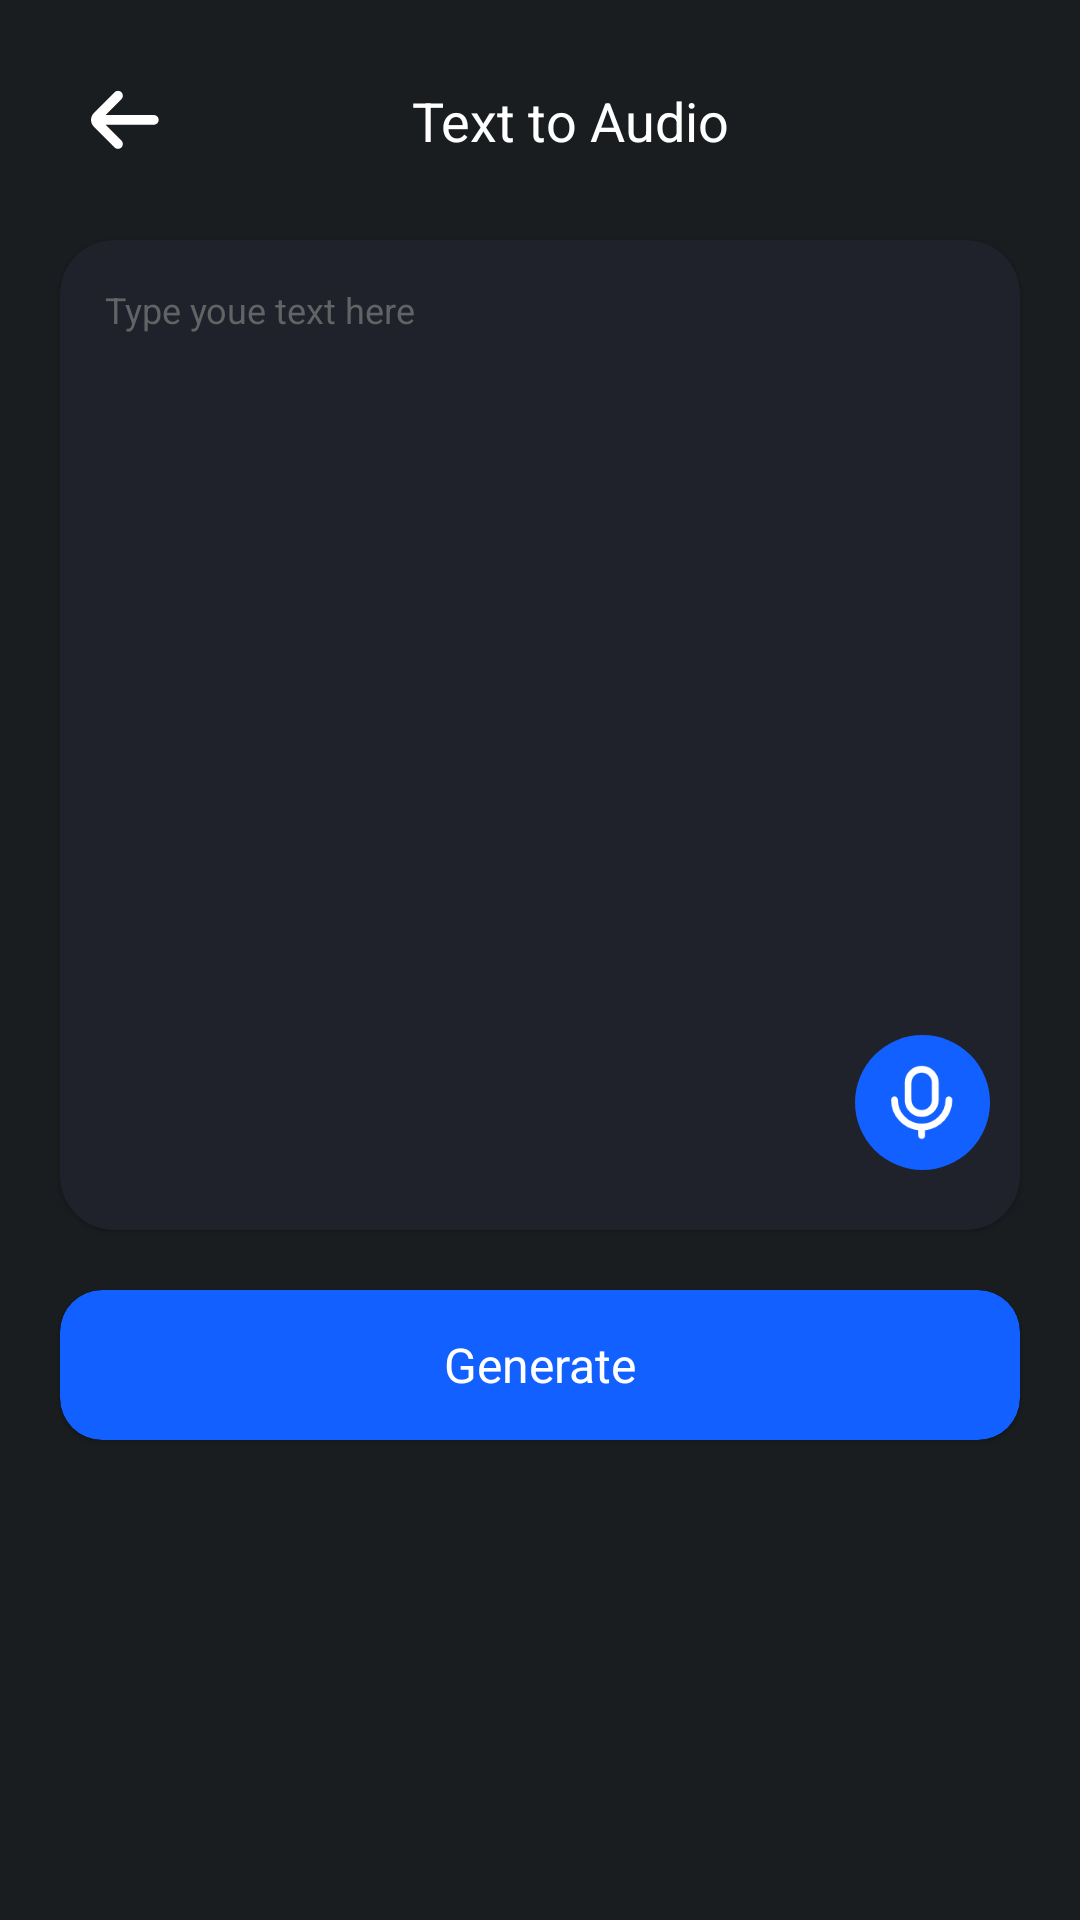

The Android layout XML behind this screen, and the referenced resources:
<!-- AndroidManifest.xml: application theme Theme.AIVoiceChanger -->
<!-- res/layout/activity_text_to_audio.xml -->
<?xml version="1.0" encoding="utf-8"?>
<androidx.constraintlayout.widget.ConstraintLayout xmlns:android="http://schemas.android.com/apk/res/android"
    xmlns:app="http://schemas.android.com/apk/res-auto"
    xmlns:tools="http://schemas.android.com/tools"
    android:layout_width="match_parent"
    android:layout_height="match_parent"
    android:background="@color/bgColor"
    tools:context=".activities.TextToAudio">

    <ImageView
        android:id="@+id/backBtn"
        android:layout_width="40sp"
        android:layout_height="40sp"
        android:layout_margin="20sp"
        android:src="@drawable/backicon"
        app:layout_constraintStart_toStartOf="parent"
        app:layout_constraintTop_toTopOf="parent" />

    <TextView
        android:layout_width="0sp"
        android:layout_height="wrap_content"
        android:gravity="center"
        android:text="Text to Audio"
        android:textColor="@color/white"
        android:textSize="18sp"
        app:layout_constraintBottom_toBottomOf="@id/backBtn"
        app:layout_constraintEnd_toEndOf="parent"
        app:layout_constraintStart_toStartOf="@id/backBtn"
        app:layout_constraintTop_toTopOf="@id/backBtn" />


    <androidx.constraintlayout.widget.Guideline
        android:id="@+id/guideLine"
        android:layout_width="wrap_content"
        android:layout_height="wrap_content"
        android:orientation="horizontal"
        app:layout_constraintGuide_percent="0.75" />

    <com.google.android.material.card.MaterialCardView
        android:id="@+id/generateBtn"
        android:layout_width="match_parent"
        android:layout_height="50sp"
        android:layout_marginHorizontal="20sp"
        app:cardBackgroundColor="@color/btnColor"
        app:cardCornerRadius="14sp"
        app:layout_constraintBottom_toTopOf="@id/guideLine"
        app:strokeWidth="0sp">

        <TextView
            android:layout_width="match_parent"
            android:layout_height="match_parent"
            android:gravity="center"
            android:text="Generate"
            android:textColor="@color/white"
            android:textSize="16sp" />
    </com.google.android.material.card.MaterialCardView>

    <com.google.android.material.card.MaterialCardView
        android:layout_width="match_parent"
        android:layout_height="0sp"
        android:layout_marginHorizontal="20sp"
        android:layout_marginVertical="20sp"
        app:cardBackgroundColor="@color/boardColor"
        app:cardCornerRadius="18sp"
        app:layout_constraintBottom_toTopOf="@id/generateBtn"
        app:layout_constraintTop_toBottomOf="@id/backBtn"
        app:strokeWidth="0sp">

        <EditText
            android:id="@+id/userText"
            android:layout_width="match_parent"
            android:layout_height="match_parent"
            android:backgroundTint="@color/boardColor"
            android:gravity="start"
            android:hint="Type youe text here"
            android:padding="15sp"
            android:textColor="@color/white"
            android:textColorHint="#616365"
            android:textSize="12sp" />

        <ImageView
            android:id="@+id/micBtn"
            android:layout_width="45sp"
            android:layout_height="45sp"
            android:layout_gravity="end|bottom"
            android:layout_marginEnd="10sp"
            android:layout_marginBottom="20sp"
            android:background="@drawable/blue_circle_shape"
            android:padding="10sp"
            android:src="@drawable/mic_icon" />
    </com.google.android.material.card.MaterialCardView>

</androidx.constraintlayout.widget.ConstraintLayout>
<!-- resources referenced by this layout -->
<resources>
  <color name="bgColor">#191D20</color>
  <color name="boardColor">#1F222A</color>
  <color name="btnColor">#1260FF</color>
  <color name="white">#FFFFFFFF</color>
  <!-- drawable backicon (drawable) -->
  <vector xmlns:android="http://schemas.android.com/apk/res/android"
      android:width="30dp"
      android:height="31dp"
      android:viewportWidth="30"
      android:viewportHeight="31">
    <path
        android:pathData="M23.75,14.219H11.25L15.363,10.107C15.48,9.991 15.573,9.852 15.636,9.7C15.7,9.548 15.732,9.384 15.732,9.219C15.732,9.054 15.7,8.891 15.636,8.739C15.573,8.586 15.48,8.448 15.363,8.332C15.128,8.099 14.811,7.968 14.481,7.968C14.151,7.968 13.834,8.099 13.6,8.332L8.238,13.707C7.768,14.173 7.503,14.807 7.5,15.469C7.506,16.127 7.771,16.756 8.238,17.219L13.6,22.594C13.717,22.71 13.855,22.802 14.007,22.864C14.159,22.926 14.321,22.958 14.486,22.957C14.65,22.957 14.812,22.924 14.964,22.861C15.116,22.797 15.253,22.705 15.369,22.588C15.484,22.472 15.576,22.333 15.638,22.181C15.701,22.029 15.733,21.867 15.732,21.702C15.731,21.538 15.698,21.376 15.635,21.224C15.572,21.073 15.479,20.935 15.363,20.819L11.25,16.719H23.75C24.081,16.719 24.399,16.588 24.634,16.353C24.868,16.119 25,15.801 25,15.469C25,15.138 24.868,14.82 24.634,14.585C24.399,14.351 24.081,14.219 23.75,14.219Z"
        android:fillColor="#ffffff"/>
  </vector>
  <!-- drawable blue_circle_shape (drawable) -->
  <?xml version="1.0" encoding="utf-8"?>
  <shape xmlns:android="http://schemas.android.com/apk/res/android"
      android:shape="oval">
  
      <solid android:color="@color/btnColor" />
  </shape>
  <!-- drawable mic_icon (drawable) -->
  <vector xmlns:android="http://schemas.android.com/apk/res/android"
      android:width="19dp"
      android:height="22dp"
      android:viewportWidth="19"
      android:viewportHeight="22">
    <path
        android:strokeWidth="1"
        android:pathData="M10.198,18.644L9.753,18.693V19.141V20.692C9.753,20.967 9.53,21.19 9.255,21.19C8.981,21.19 8.758,20.967 8.758,20.692V19.141V18.693L8.313,18.644C4.075,18.176 0.778,14.582 0.778,10.218C0.778,9.943 1.001,9.721 1.275,9.721C1.55,9.721 1.773,9.943 1.773,10.218C1.773,14.351 5.123,17.701 9.255,17.701C13.388,17.701 16.738,14.351 16.738,10.218C16.738,9.943 16.961,9.721 17.236,9.721C17.51,9.721 17.733,9.943 17.733,10.218C17.733,14.582 14.436,18.176 10.198,18.644ZM9.255,1.738C7.327,1.738 5.763,3.302 5.763,5.231V10.218C5.763,12.147 7.327,13.711 9.255,13.711C11.184,13.711 12.748,12.147 12.748,10.218V5.231C12.748,3.302 11.184,1.738 9.255,1.738ZM9.255,0.743C11.734,0.743 13.743,2.752 13.743,5.231V10.218C13.743,12.697 11.734,14.706 9.255,14.706C6.777,14.706 4.768,12.697 4.768,10.218V5.231C4.768,2.752 6.777,0.743 9.255,0.743Z"
        android:fillColor="#ffffff"
        android:strokeColor="#ffffff"/>
  </vector>
  <style name="Theme.AIVoiceChanger" parent="Theme.MaterialComponents.DayNight.NoActionBar">
          
          <item name="colorPrimary">@color/bgColor</item>
          <item name="colorPrimaryVariant">@color/bgColor</item>
          <item name="colorOnPrimary">@color/bgColor</item>
          
          <item name="colorSecondary">@color/bgColor</item>
          <item name="colorSecondaryVariant">@color/bgColor</item>
          <item name="colorOnSecondary">@color/bgColor</item>
          
          <item name="android:statusBarColor">?attr/colorPrimaryVariant</item>
          
      </style>
</resources>
